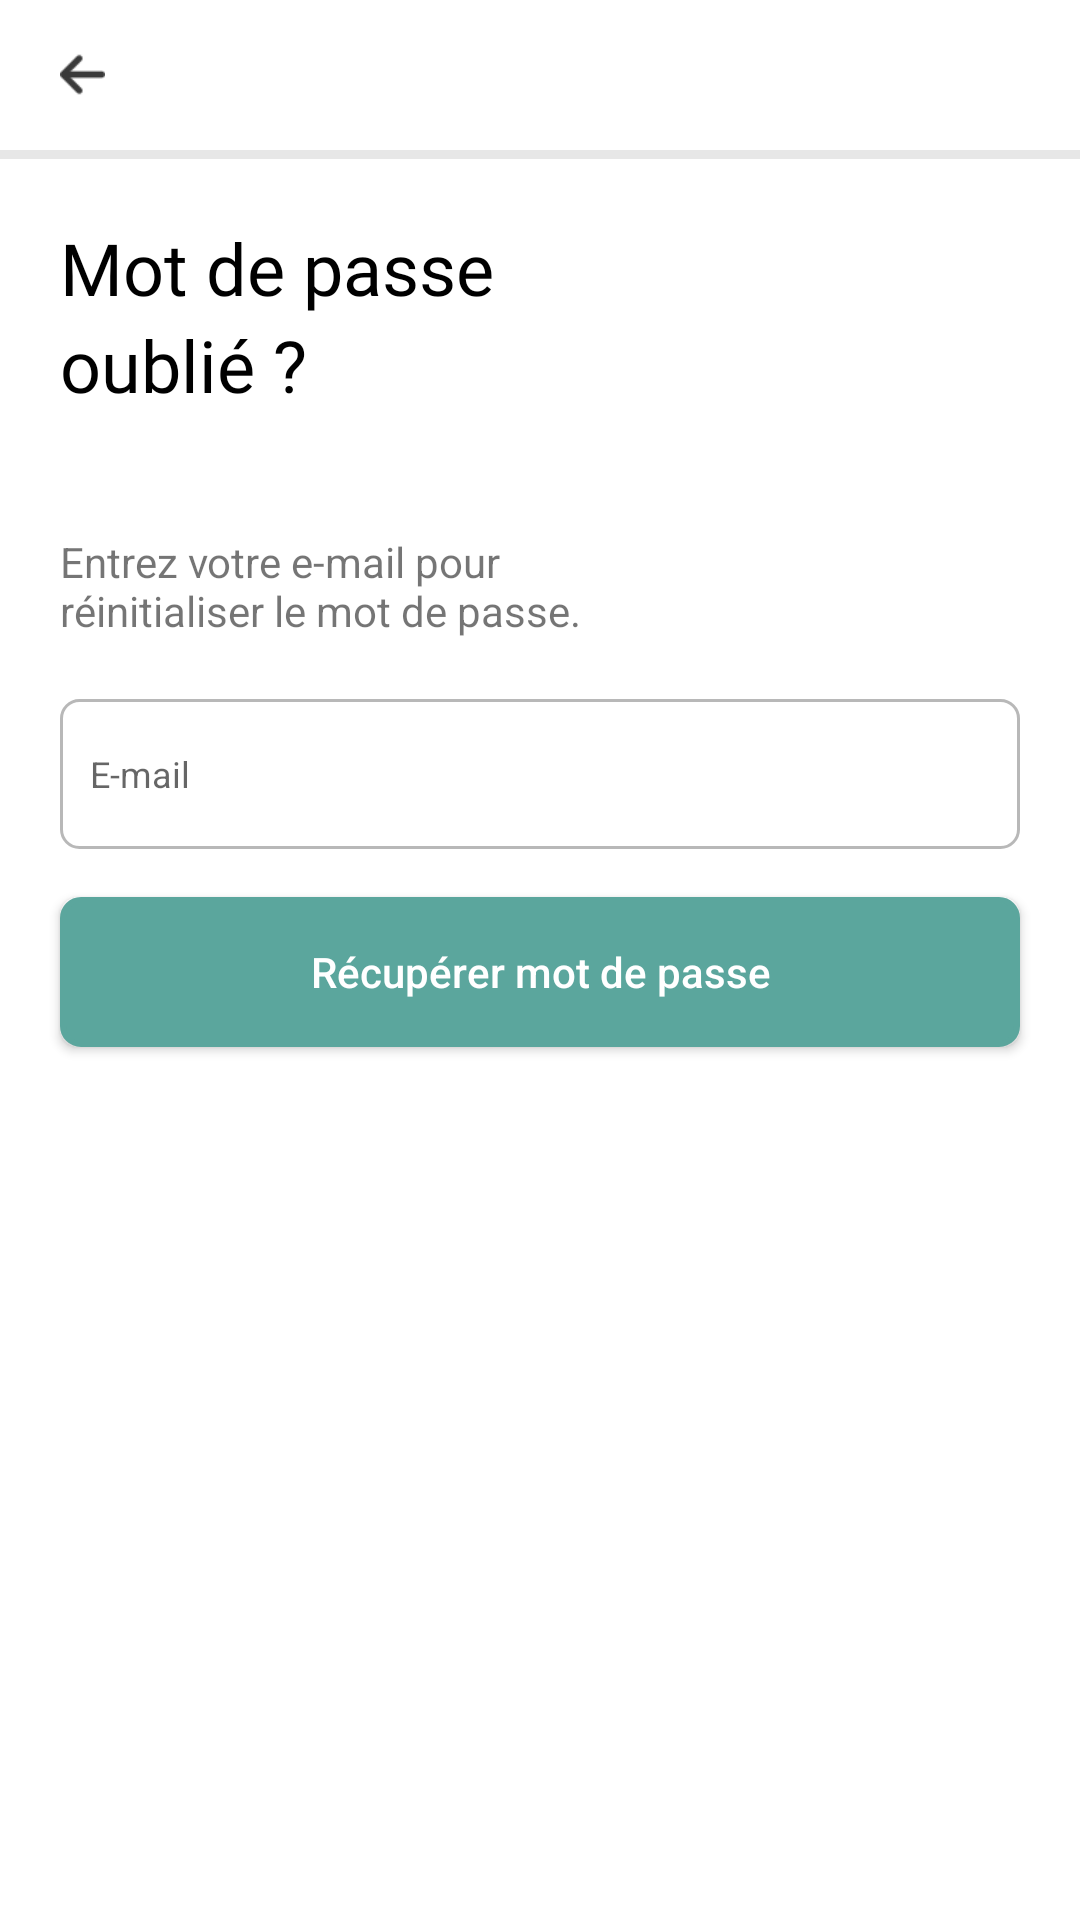

Reconstruct the res/layout file that produces this screen, plus the resources it refers to.
<!-- AndroidManifest.xml: application theme AppTheme -->
<!-- res/layout/layout_ezeety_forgot_password.xml -->
<?xml version="1.0" encoding="utf-8"?>
<androidx.constraintlayout.widget.ConstraintLayout
    xmlns:android="http://schemas.android.com/apk/res/android"
    xmlns:app="http://schemas.android.com/apk/res-auto"
    xmlns:tools="http://schemas.android.com/tools"
    android:layout_width="match_parent"
    android:layout_height="match_parent"
    android:background="@color/colorPrimary">
    <LinearLayout
        android:layout_width="match_parent"
        android:layout_height="wrap_content"
        android:gravity="top"
        android:orientation="vertical"
        tools:ignore="MissingConstraints">

    <LinearLayout
        android:layout_width="match_parent"
        android:layout_height="50dp"
        android:orientation="horizontal">

        <ImageView
            android:id="@+id/imagebuttonbackChangePsswrd"
            android:layout_width="15dp"
            android:layout_height="15dp"
            android:layout_gravity="center"
            android:layout_marginLeft="20dp"
            android:layout_marginTop="10dp"
            android:layout_marginBottom="10dp"
            app:srcCompat="@drawable/arrow" />

    </LinearLayout>

    <LinearLayout
        android:layout_width="match_parent"
        android:layout_height="3dp"
        android:background="@drawable/grayscale_background">

    </LinearLayout>
        <TextView
            android:layout_width="wrap_content"
            android:layout_height="wrap_content"
            android:text="Mot de passe"
            android:textSize="24dp"
            android:textColor="#000000"
            android:fontFamily="@font/roboto_regular"
            android:layout_marginLeft="20dp"
            android:layout_marginTop="20dp"
            />
        <TextView
            android:layout_width="wrap_content"
            android:layout_height="wrap_content"
            android:text="oublié ?"
            android:textSize="24dp"
            android:textColor="#000000"
            android:fontFamily="@font/roboto_regular"
            android:layout_marginLeft="20dp"
            android:layout_marginBottom="40dp"
            />
        <TextView
            android:layout_width="match_parent"
            android:layout_height="wrap_content"
            android:text="Entrez votre e-mail pour réinitialiser le mot de passe."
            android:layout_marginRight="140dp"
            android:layout_marginLeft="20dp"
            android:layout_marginBottom="20dp"/>
        <EditText
            android:id="@+id/editTextEmailVerify"
            style="@style/Widget.AppCompat.EditText"
            android:layout_width="match_parent"
            android:layout_height="50dp"
            android:layout_marginLeft="20dp"
            android:layout_marginRight="20dp"
            android:layout_marginBottom="16dp"
            android:background="@drawable/ezeety_edittext_style"
            android:ems="10"
            android:freezesText="true"
            android:hint="E-mail"
            android:inputType="textEmailAddress"
            android:paddingStart="10dp"
            android:paddingEnd="10dp"
            android:textSize="12dp"/>
        <Button
            android:id="@+id/buttonRecuperePasswrd"
            android:layout_width="match_parent"
            android:layout_height="50dp"
            android:layout_marginLeft="20dp"
            android:layout_marginRight="20dp"
            android:layout_marginBottom="16dp"
            android:background="@drawable/button_style_primary"
            android:text="Récupérer mot de passe"
            android:textAllCaps="false"
            android:textColor="@color/colorPrimary"
            android:textSize="14sp"
            />
    </LinearLayout>
</androidx.constraintlayout.widget.ConstraintLayout>
<!-- resources referenced by this layout -->
<resources>
  <color name="colorPrimary">#FFFFFF</color>
  <!-- drawable arrow: png bitmap (drawable, 644 bytes) -->
  <!-- drawable button_style_primary (drawable) -->
  <?xml version ="1.0" encoding ="utf-8"?>
  <shape xmlns:android="http://schemas.android.com/apk/res/android"
  
  android:shape="rectangle"
  
  android:thickness="0dp">
  <stroke android:width="2dp"
  
      android:color="#5BA69D" />
  <solid
      android:color="#5BA69D"/>
  <corners android:radius="6dp" />
  
  </shape>
  <!-- drawable ezeety_edittext_style (drawable) -->
  <?xml version ="1.0" encoding ="utf-8"?>
  <shape xmlns:android="http://schemas.android.com/apk/res/android"
  
      android:thickness="0dp"
  
      android:shape="rectangle">
      <stroke android:width="1dp"
  
          android:color="#B8B8B8"/>
      <corners android:radius="6dp" />
      <gradient
  
          android:startColor="#00F3F3F3"
  
          android:endColor="#00F3F3F3"
  
          android:type="linear"
  
          android:angle="270"/>
  </shape>
  <!-- drawable grayscale_background (drawable) -->
  <?xml version ="1.0" encoding ="utf-8"?>
  <shape xmlns:android="http://schemas.android.com/apk/res/android"
  
      android:shape="rectangle"
  
      android:thickness="0dp">
      <solid
          android:color="#E7E7E7"/>
  
  </shape>
  <style name="AppTheme" parent="Theme.AppCompat.Light.NoActionBar">
          
          <item name="colorPrimary">@color/colorPrimary</item>
          <item name="colorPrimaryDark">@color/colorPrimaryDark</item>
          <item name="colorAccent">@color/colorAccent</item>
      </style>
  <color name="colorPrimaryDark">#FFFFFF</color>
  <color name="colorAccent">#5BA69D</color>
</resources>
